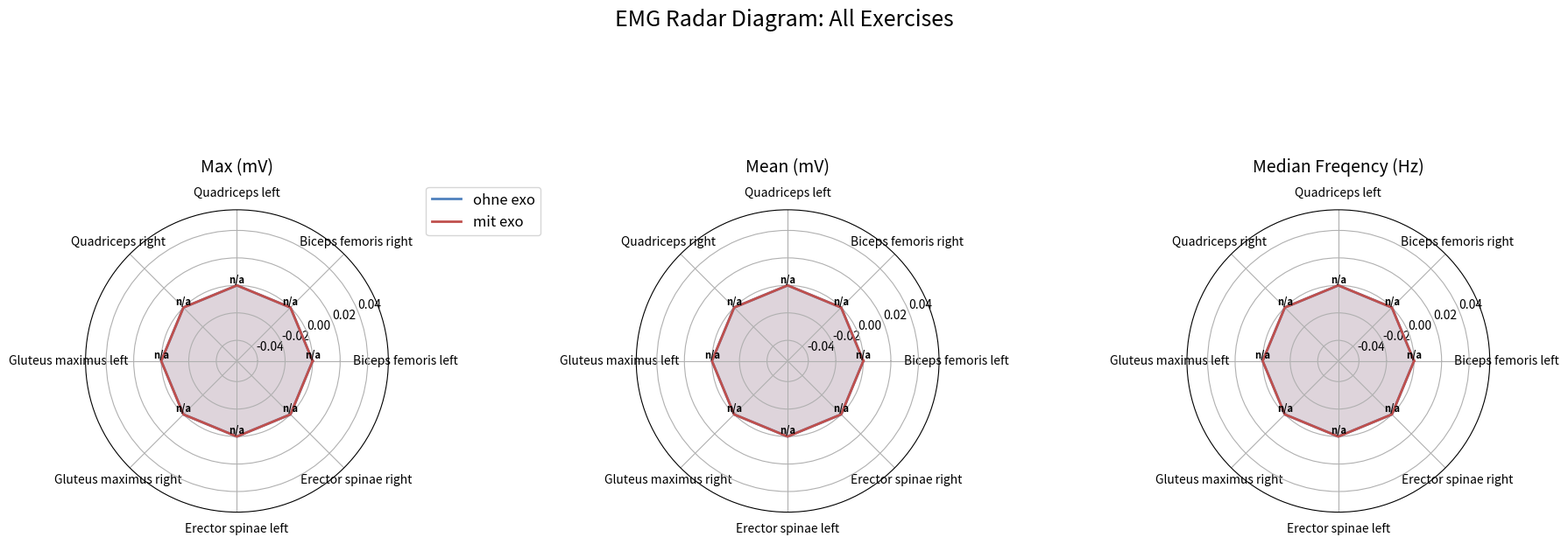

Source code (Python): (Note: this script raises an exception after producing the figure.)
import json
import matplotlib.pyplot as plt
import matplotlib.gridspec as gridspec
import os
import numpy as np


def visualize_emg_values(ax, json_path, title):
    with open(json_path, "r", encoding="utf-8") as f:
        data = json.load(f)

    # Use "all subjects" for exercise files, "all subjects" for aggregate
    all_total = data["all subjects"]

    metrics = [
        ("max", "Max"),
        ("mean", "Mean"),
        ("median frequency", "Median Freq."),
    ]

    ohne = all_total["ohne exo"]
    mit = all_total["mit exo"]

    ohne_vals = [ohne[key] for key, _ in metrics]
    mit_vals = [mit[key] for key, _ in metrics]
    labels = [label for _, label in metrics]

    baseline = [100 for _ in ohne_vals]
    relative = [
        100 * mit_val / ohne_val if ohne_val != 0 else 0
        for mit_val, ohne_val in zip(mit_vals, ohne_vals)
    ]

    x = range(len(labels))
    width = 0.35

    bars1 = ax.bar(
        [i - width / 2 for i in x], baseline, width, label="ohne exo", color="#4F81BD"
    )
    bars2 = ax.bar(
        [i + width / 2 for i in x], relative, width, label="mit exo", color="#C0504D"
    )

    # Annotate bars with values
    for bar, val in zip(bars2, relative):
        ax.annotate(
            f"{val:.1f}%",
            xy=(bar.get_x() + bar.get_width() / 2, bar.get_height()),
            xytext=(0, 5),
            textcoords="offset points",
            ha="center",
            va="bottom",
            fontsize=10,
            color=bar.get_facecolor(),
            fontweight="bold",
        )

    ax.set_ylabel("Value")
    ax.set_title(title)
    ax.set_xticks(list(x))
    ax.set_xticklabels(labels)
    ax.set_ylim(0, max(baseline + relative) * 1.2)
    return bars1, bars2


def visualize_absolute_emg_values(ax, json_path, title):
    with open(json_path, "r", encoding="utf-8") as f:
        data = json.load(f)

    all_total = data["all subjects"]

    metrics = [
        ("max", "Max"),
        ("mean", "Mean"),
        ("median frequency", "Median Freq."),
    ]

    ohne = all_total["ohne exo"]
    mit = all_total["mit exo"]

    ohne_vals = [ohne[key] for key, _ in metrics]
    mit_vals = [mit[key] for key, _ in metrics]
    labels = [label for _, label in metrics]

    x = range(len(labels))
    width = 0.35

    bars1 = ax.bar(
        [i - width / 2 for i in x], ohne_vals, width, label="ohne exo", color="#4F81BD"
    )
    bars2 = ax.bar(
        [i + width / 2 for i in x], mit_vals, width, label="mit exo", color="#C0504D"
    )

    # Annotate "mit exo" bars with percentage difference
    for i, (bar, ohne_val, mit_val) in enumerate(zip(bars2, ohne_vals, mit_vals)):
        if ohne_val != 0:
            perc_diff = 100 * (mit_val - ohne_val) / ohne_val
            sign = "+" if perc_diff >= 0 else ""
            annotation = f"{sign}{perc_diff:.1f}%"
        else:
            annotation = "n/a"
        ax.annotate(
            annotation,
            xy=(bar.get_x() + bar.get_width() / 2, bar.get_height()),
            xytext=(0, 5),
            textcoords="offset points",
            ha="center",
            va="bottom",
            fontsize=10,
            color=bar.get_facecolor(),
            fontweight="bold",
        )

    ax.set_ylabel("mV")
    ax.set_title(title)
    ax.set_xticks(list(x))
    ax.set_xticklabels(labels)
    ax.set_ylim(0, max(ohne_vals + mit_vals) * 1.2)
    return bars1, bars2


def plot_emg_radar(muscle_files, base_path, out_path_prefix):
    metrics = [
        ("max", "Max (mV)"),
        ("mean", "Mean (mV)"),
        ("median frequency", "Median Freqency (Hz)"),
    ]
    muscle_labels = [name for _, name in muscle_files]

    # Prepare data for each exercise (0=aggregate, 1-6=exercises)
    for ex_idx in range(7):
        if ex_idx == 0:
            ex_name = "All Exercises"
            ex_file = os.path.join(base_path, "aggregate")
            out_path = f"{out_path_prefix}_radar_aggregate.png"
        else:
            ex_name = f"Exercise {ex_idx}"
            ex_file = os.path.join(base_path, f"Exercise {ex_idx}")
            out_path = f"{out_path_prefix}_radar_exercise{ex_idx}.png"

        # Collect values for all muscles
        ohne_vals = {metric: [] for metric, _ in metrics}
        mit_vals = {metric: [] for metric, _ in metrics}
        for muscle_file, _ in muscle_files:
            json_path = os.path.join(ex_file, muscle_file)
            try:
                with open(json_path, "r", encoding="utf-8") as f:
                    data = json.load(f)
                all_total = data["all subjects"]
                ohne = all_total["ohne exo"]
                mit = all_total["mit exo"]
                for metric, _ in metrics:
                    ohne_vals[metric].append(ohne[metric])
                    mit_vals[metric].append(mit[metric])
            except Exception as e:
                # If file missing or data missing, fill with 0
                for metric, _ in metrics:
                    ohne_vals[metric].append(0)
                    mit_vals[metric].append(0)

        # Radar plot setup
        num_vars = len(muscle_labels)
        angles = np.linspace(0, 2 * np.pi, num_vars, endpoint=False).tolist()
        angles += angles[:1]  # close the loop

        fig, axs = plt.subplots(1, 3, subplot_kw=dict(polar=True), figsize=(18, 6))
        if not isinstance(axs, np.ndarray):
            axs = [axs]

        for idx, (metric, metric_label) in enumerate(metrics):
            ax = axs[idx]
            # Data for this metric
            values_ohne = ohne_vals[metric] + [ohne_vals[metric][0]]
            values_mit = mit_vals[metric] + [mit_vals[metric][0]]

            ax.plot(angles, values_ohne, label="ohne exo", color="#4F81BD", linewidth=2)
            ax.fill(angles, values_ohne, color="#4F81BD", alpha=0.15)
            ax.plot(angles, values_mit, label="mit exo", color="#C0504D", linewidth=2)
            ax.fill(angles, values_mit, color="#C0504D", alpha=0.15)

            ax.set_xticks(angles[:-1])
            ax.set_xticklabels(muscle_labels, fontsize=10)
            ax.set_title(metric_label, size=14, y=1.1)
            ax.grid(True)

            for i, angle in enumerate(angles[:-1]):  # skip the closing point

                # Annotate percentage change between "ohne exo" and "mit exo"
                if values_ohne[i] != 0:
                    perc = 100 * (values_mit[i] - values_ohne[i]) / values_ohne[i]
                    sign = "+" if perc >= 0 else ""
                    perc_text = f"{sign}{perc:.1f}%"
                else:
                    perc_text = "n/a"
                higher = max(values_ohne[i], values_mit[i])
                offset = 0.07 * max(values_ohne + values_mit)
                ax.text(
                    angle,
                    higher + offset,
                    perc_text,
                    color="black",
                    fontsize=8,
                    ha="center",
                    va="bottom",
                    fontweight="bold",
                )

            # Set y-labels
            ax.set_ylabel("", labelpad=20)

        axs[0].legend(loc="upper left", bbox_to_anchor=(1.1, 1.1), fontsize=12)
        fig.suptitle(f"EMG Radar Diagram: {ex_name}", fontsize=18, y=1.08)
        plt.tight_layout(rect=[0, 0, 1, 0.95])
        fig.savefig(out_path, dpi=300, bbox_inches="tight")
        plt.close(fig)


# List of all muscle filenames and pretty names
muscles = [
    ("Biceps_femoris_left.json", "Biceps femoris left"),
    ("Biceps_femoris_right.json", "Biceps femoris right"),
    ("Quadriceps_left.json", "Quadriceps left"),
    ("Quadriceps_right.json", "Quadriceps right"),
    ("Gluteus_maximus_left.json", "Gluteus maximus left"),
    ("Gluteus_maximus_right.json", "Gluteus maximus right"),
    ("Erector_spinae_left.json", "Erector spinae left"),
    ("Erector_spinae_right.json", "Erector spinae right"),
]

base_path = "Data/EMG/evaluations"

plot_emg_radar(muscles, base_path, os.path.join(base_path, "EMG"))

for muscle_file, muscle_name in muscles:
    params = [
        [os.path.join(base_path, "aggregate", muscle_file), "All Exercises"],
    ]
    params += [
        [os.path.join(base_path, f"Exercise {n}", muscle_file), f"Exercise {n}"]
        for n in range(1, 7)
    ]

    fig = plt.figure(figsize=(18, 10))
    gs = gridspec.GridSpec(3, 3, height_ratios=[1, 1, 1])

    # First row: All Exercises (spanning all columns)
    ax_all = fig.add_subplot(gs[0, :])
    bars1, bars2 = visualize_absolute_emg_values(ax_all, params[0][0], params[0][1])
    all_bars = (bars1, bars2)

    # Next 6: Exercises 1-6 in 2 rows, 3 columns each
    axes = []
    for i in range(6):
        row = 1 + i // 3
        col = i % 3
        ax = fig.add_subplot(gs[row, col])
        visualize_absolute_emg_values(ax, params[i + 1][0], params[i + 1][1])
        axes.append(ax)

    fig.legend(
        [all_bars[0], all_bars[1]],
        ["ohne exo", "mit exo"],
        loc="upper center",
        ncol=2,
        bbox_to_anchor=(0.5, 1.02),
        fontsize="large",
    )
    fig.suptitle(
        f"EMG: Max, Mean, and Median Frequency (ohne exo vs mit exo)\n{muscle_name}",
        fontsize=16,
        y=1.06,
    )
    plt.tight_layout(rect=[0, 0, 1, 0.98])
    fig.savefig(
        os.path.join(base_path, f"EMG_bars_{muscle_name.replace(' ', '_')}.png"),
        dpi=300,
        bbox_inches="tight",
    )
    plt.close(fig)
